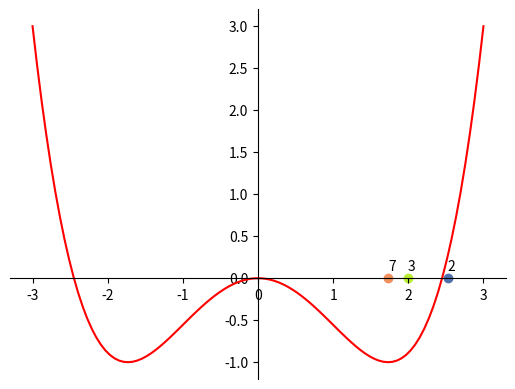

The script that saved this image:
import random

import numpy as np
from matplotlib import pyplot as plt

bisection_method_points = []
golden_section_method_points = []
newtons_method_points = []

def bisection_method(func, l, r, eps):
    def f(x):
        return eval(func)

    counter = 0

    # 1.
    xm = (l + r) / 2
    L = r - l
    fxm = f(xm)
    counter += 1

    for i in range(1, 100):
        # 2.
        x1 = l + L / 4
        x2 = r - L / 4
        fx1 = f(x1)
        counter += 1
        if fx1 >= fxm:
            fx2 = f(x2)
            counter += 1

        # 3. Atmetamas (xm , r]
        if fx1 < fxm:
            r = xm
            xm = x1
            fxm = fx1
            L = r - l
        # 4. Atmetamas [l, xm)
        elif fx2 < fxm:
            l = xm
            xm = x2
            fxm = fx2
            L = r - l
        # 5. Atmetamas [l, x1) ir (x2, r]
        else:
            l = x1
            r = x2
            L = r - l

        bisection_method_points.append(l + L/2)

        # 6.
        if L < eps:
            break

    print("***********************")
    print("Bisection method")
    print("Number of iterations: %d" % i)
    print("f(Xmin) =", fxm)
    print("Xmin =", xm)
    print("Number of functions calculated: %d" % counter)
    print("***********************")

def golden_section_method(func, l, r, eps, tau):
    counter = 0
    def f(x):
        return eval(func)

    # 1.
    L = r - l
    x1 = r - tau * L
    x2 = l + tau * L
    fx1 = f(x1)
    fx2 = f(x2)
    counter += 2

    for i in range(1, 100):
        # 2. Atmetamas [l, x1)
        if fx2 < fx1:
            l = x1
            L = r - l
            x1 = x2
            fx1 = fx2
            x2 = l + tau * L
            fx2 = f(x2)
            counter += 1
        # 3. Atmetamas (x2, r]
        else:
            r = x2
            L = r - l
            x2 = x1
            fx2 = fx1
            x1 = r - tau * L
            fx1 = f(x1)
            counter += 1

        golden_section_method_points.append(l + L/2)

        # 4.
        if L < eps:
            break

    print("***********************")
    print("Golden section method")
    print("Number of iterations: %d" % i)
    print("f(Xmin) =", fx1 if fx1 < fx2 else fx2)
    print("Xmin =", x1 if fx1 < fx2 else x2)
    print("Number of functions calculated: %d" % counter)
    print("***********************")

def newtons_method(func, x0, eps):
    counter = 0

    for i in range(1, 100):
        xn = x0 - first_deriv(x0, func) / second_deriv(x0, func)
        counter += 2
        newtons_method_points.append(xn)
        if abs(xn - x0) < eps:
            break
        x0 = xn

    print("***********************")
    print("Newton's method")
    print("Number of iterations: %d" % i)
    print("f(Xmin): %f" % f(xn, func))
    print("Xmin: %f" % xn)
    print("Number of functions calculated: %d" % counter)
    print("***********************")

def f(x, func):
    return eval(func)

def first_deriv(x, func):
    h = 1e-5
    return (f(x + h, func) - f(x, func)) / h

def second_deriv(x, func):
    h = 1e-5
    return (first_deriv(x + h, func) - first_deriv(x, func)) / h

def drawGraph(func, l, r, char):
    x = np.linspace(l, r, 100)
    y = eval(func)

    print("bisection: ", bisection_method_points)
    print("golden: ", golden_section_method_points)
    print("newtons: ", newtons_method_points)

    fig1 = plt.figure()
    ax = fig1.add_subplot(1, 1, 1)
    ax.set(ylim=(-1.2, 3.2))
    ax.spines['left'].set_position('zero')
    ax.spines['bottom'].set_position('zero')
    ax.spines['right'].set_color('none')
    ax.spines['top'].set_color('none')
    ax.xaxis.set_ticks_position('bottom')
    ax.yaxis.set_ticks_position('left')

    if char == 'b':
        drawPoints(bisection_method_points)
    elif char == 'g':
        drawPoints(golden_section_method_points)
    elif char == 'n':
        drawPoints(newtons_method_points)

    plt.plot(x, y, 'r')
    plt.show()

def drawPoints(point_array):
    show = [2, 3, len(point_array)]
    for i in range(0, len(point_array)):
        r = random.random()
        b = random.random()
        g = random.random()
        a = 1
        color = (r, g, b, a)
        if i+1 in show:
            if isinstance(point_array[i], list):
                plt.scatter(point_array[i][0], 0, color=color)
                plt.annotate(i + 1, (point_array[i][0], 0))
                plt.scatter(point_array[i][1], 0, color=color)
                plt.annotate(i + 1, (point_array[i][1], 0))
            else:
                plt.scatter(point_array[i], 0, color=color)
                plt.annotate(i + 1, (point_array[i], 0.09))

def main():
    #sqrt(3) atsakymas
    function = "((x ** 2 - 3) ** 2) / 9 - 1"
    l = 0
    r = 10
    eps = 0.0001
    bisection_method(function, l, r, eps)
    tau = 0.61803
    golden_section_method(function, l, r, eps, tau)
    x0 = 5
    newtons_method(function, x0, eps)
    drawGraph(function, -3, 3, 'n')

if __name__ == '__main__':
    main()

